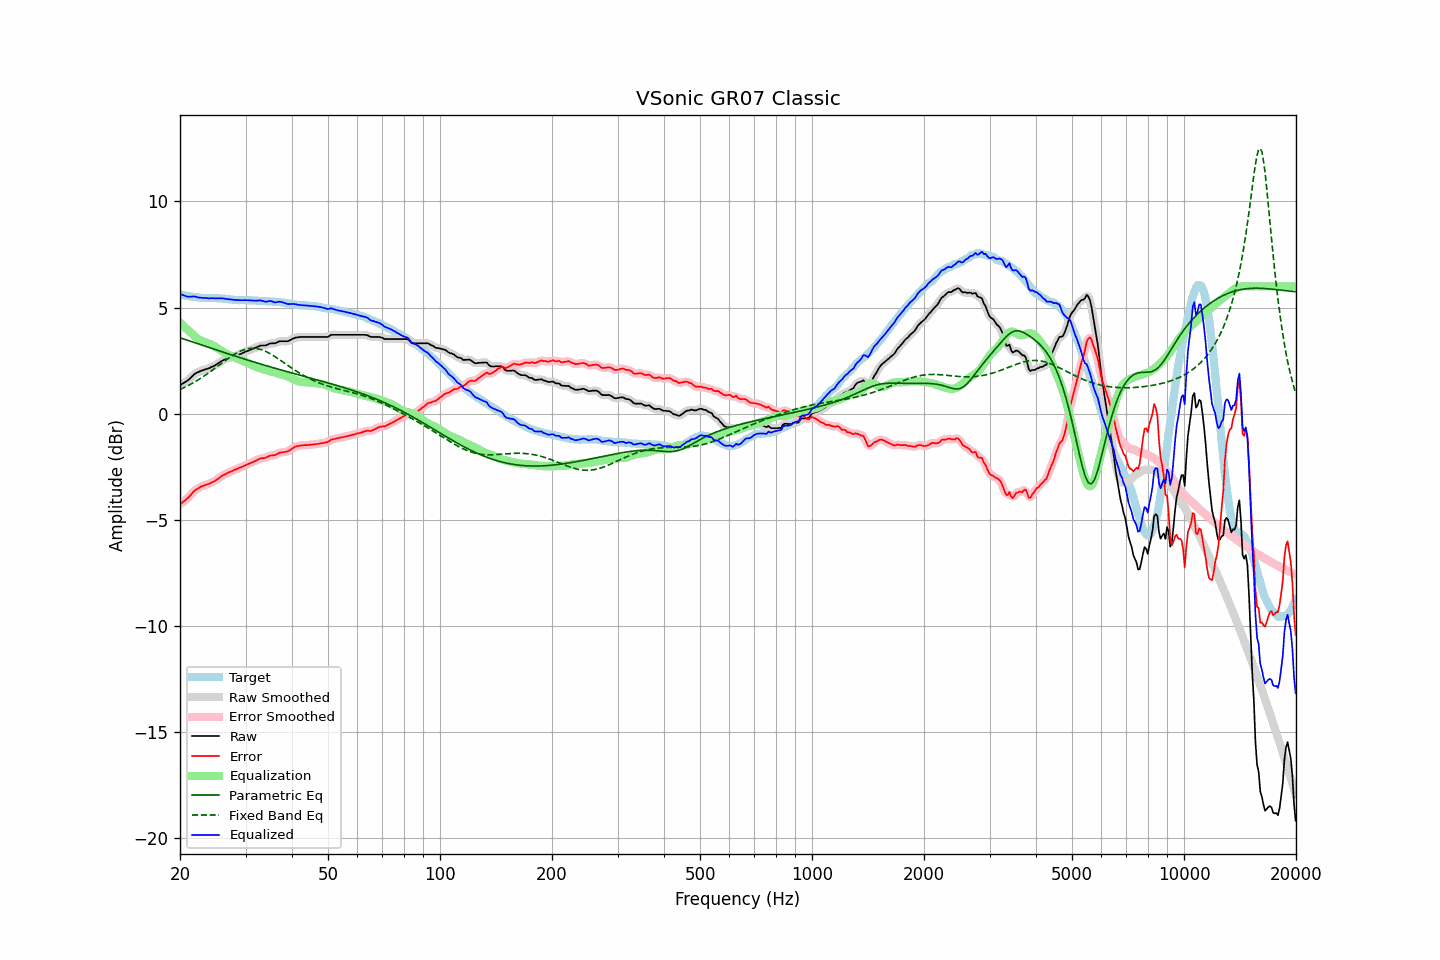

The data file committed next to this chart (first rows):
frequency, raw, error, smoothed, error_smoothed, equalization, parametric_eq, fixed_band_eq, equalized_raw, equalized_smoothed, target
20.00, 1.34, -4.27, 1.35, -4.27, 4.30, 3.58, 1.14, 5.65, 5.65, 5.62
20.20, 1.38, -4.22, 1.38, -4.22, 4.23, 3.55, 1.17, 5.61, 5.61, 5.60
20.40, 1.43, -4.15, 1.43, -4.16, 4.15, 3.53, 1.21, 5.59, 5.58, 5.58
20.61, 1.47, -4.10, 1.47, -4.10, 4.08, 3.50, 1.24, 5.55, 5.55, 5.57
20.81, 1.52, -4.03, 1.52, -4.03, 4.00, 3.48, 1.28, 5.53, 5.53, 5.55
21.02, 1.57, -3.97, 1.58, -3.97, 3.93, 3.45, 1.32, 5.51, 5.51, 5.54
21.23, 1.64, -3.89, 1.64, -3.89, 3.87, 3.42, 1.36, 5.51, 5.51, 5.53
21.44, 1.71, -3.81, 1.72, -3.80, 3.80, 3.40, 1.40, 5.51, 5.52, 5.52
21.66, 1.79, -3.71, 1.79, -3.71, 3.73, 3.37, 1.44, 5.52, 5.52, 5.50
21.87, 1.86, -3.64, 1.86, -3.64, 3.66, 3.35, 1.49, 5.52, 5.51, 5.50
22.09, 1.91, -3.58, 1.91, -3.58, 3.59, 3.32, 1.53, 5.51, 5.50, 5.49
22.31, 1.94, -3.53, 1.95, -3.53, 3.54, 3.30, 1.58, 5.48, 5.49, 5.48
22.54, 1.98, -3.49, 1.98, -3.49, 3.49, 3.27, 1.62, 5.47, 5.47, 5.47
22.76, 2.01, -3.44, 2.01, -3.45, 3.45, 3.25, 1.67, 5.46, 5.46, 5.46
22.99, 2.04, -3.41, 2.04, -3.41, 3.41, 3.22, 1.72, 5.46, 5.46, 5.46
23.22, 2.06, -3.38, 2.07, -3.38, 3.38, 3.19, 1.77, 5.45, 5.45, 5.45
23.45, 2.09, -3.35, 2.09, -3.36, 3.36, 3.17, 1.82, 5.45, 5.45, 5.45
23.69, 2.11, -3.33, 2.11, -3.33, 3.33, 3.14, 1.88, 5.44, 5.44, 5.45
23.92, 2.13, -3.31, 2.14, -3.30, 3.30, 3.12, 1.93, 5.43, 5.44, 5.44
24.16, 2.17, -3.27, 2.17, -3.27, 3.27, 3.09, 1.99, 5.44, 5.44, 5.44
24.40, 2.21, -3.23, 2.21, -3.23, 3.23, 3.07, 2.04, 5.45, 5.44, 5.44
24.65, 2.24, -3.20, 2.25, -3.19, 3.19, 3.04, 2.10, 5.43, 5.44, 5.44
24.89, 2.28, -3.16, 2.29, -3.15, 3.15, 3.02, 2.15, 5.43, 5.43, 5.44
25.14, 2.33, -3.11, 2.33, -3.11, 3.10, 2.99, 2.21, 5.43, 5.43, 5.44
25.39, 2.38, -3.05, 2.38, -3.05, 3.05, 2.97, 2.27, 5.43, 5.43, 5.44
25.65, 2.43, -2.99, 2.44, -3.00, 3.00, 2.94, 2.32, 5.43, 5.44, 5.43
25.91, 2.48, -2.94, 2.48, -2.94, 2.95, 2.92, 2.38, 5.43, 5.43, 5.43
26.16, 2.52, -2.89, 2.52, -2.90, 2.91, 2.89, 2.44, 5.43, 5.43, 5.42
26.43, 2.55, -2.86, 2.56, -2.86, 2.86, 2.87, 2.49, 5.41, 5.42, 5.41
26.69, 2.58, -2.82, 2.59, -2.82, 2.82, 2.84, 2.55, 5.40, 5.40, 5.40
26.96, 2.61, -2.78, 2.61, -2.78, 2.78, 2.82, 2.60, 5.39, 5.39, 5.39
27.23, 2.64, -2.75, 2.64, -2.75, 2.75, 2.79, 2.66, 5.39, 5.39, 5.39
27.50, 2.66, -2.72, 2.66, -2.71, 2.71, 2.77, 2.71, 5.38, 5.38, 5.38
27.77, 2.68, -2.68, 2.69, -2.68, 2.68, 2.74, 2.76, 5.37, 5.37, 5.37
28.05, 2.71, -2.64, 2.71, -2.65, 2.65, 2.72, 2.80, 5.36, 5.36, 5.36
28.33, 2.73, -2.62, 2.74, -2.62, 2.62, 2.69, 2.85, 5.35, 5.35, 5.36
28.62, 2.76, -2.59, 2.76, -2.59, 2.59, 2.67, 2.89, 5.35, 5.35, 5.35
28.90, 2.79, -2.55, 2.79, -2.56, 2.55, 2.65, 2.93, 5.35, 5.35, 5.34
29.19, 2.82, -2.53, 2.82, -2.52, 2.52, 2.62, 2.96, 5.35, 5.35, 5.35
29.48, 2.85, -2.49, 2.86, -2.49, 2.49, 2.60, 2.99, 5.34, 5.35, 5.35
29.78, 2.89, -2.45, 2.89, -2.46, 2.46, 2.57, 3.02, 5.35, 5.35, 5.35
30.08, 2.92, -2.42, 2.92, -2.42, 2.42, 2.55, 3.04, 5.35, 5.35, 5.34
30.38, 2.95, -2.39, 2.95, -2.39, 2.39, 2.53, 3.06, 5.35, 5.35, 5.34
30.68, 2.98, -2.36, 2.98, -2.36, 2.36, 2.50, 3.07, 5.34, 5.34, 5.34
30.99, 3.01, -2.33, 3.01, -2.33, 2.32, 2.48, 3.08, 5.34, 5.34, 5.34
31.30, 3.04, -2.29, 3.04, -2.29, 2.29, 2.46, 3.08, 5.33, 5.33, 5.34
31.61, 3.07, -2.26, 3.07, -2.26, 2.25, 2.43, 3.08, 5.33, 5.32, 5.33
31.93, 3.10, -2.23, 3.10, -2.22, 2.22, 2.41, 3.07, 5.32, 5.32, 5.33
32.24, 3.13, -2.19, 3.14, -2.18, 2.19, 2.39, 3.06, 5.32, 5.33, 5.32
32.57, 3.17, -2.14, 3.17, -2.15, 2.16, 2.36, 3.05, 5.33, 5.33, 5.32
32.89, 3.20, -2.11, 3.20, -2.12, 2.13, 2.34, 3.03, 5.34, 5.33, 5.31
33.22, 3.21, -2.10, 3.21, -2.10, 2.11, 2.32, 3.00, 5.32, 5.32, 5.31
33.55, 3.21, -2.10, 3.21, -2.09, 2.08, 2.30, 2.97, 5.30, 5.30, 5.31
33.89, 3.21, -2.08, 3.22, -2.08, 2.06, 2.27, 2.94, 5.28, 5.28, 5.30
34.23, 3.23, -2.06, 3.24, -2.05, 2.04, 2.25, 2.91, 5.28, 5.28, 5.29
34.57, 3.27, -2.02, 3.27, -2.02, 2.02, 2.23, 2.87, 5.30, 5.29, 5.29
34.92, 3.30, -1.98, 3.30, -1.99, 2.00, 2.21, 2.83, 5.31, 5.30, 5.29
35.27, 3.31, -1.97, 3.31, -1.97, 1.98, 2.19, 2.78, 5.29, 5.29, 5.28
35.62, 3.31, -1.97, 3.31, -1.96, 1.95, 2.16, 2.74, 5.27, 5.27, 5.28
35.97, 3.31, -1.95, 3.32, -1.95, 1.93, 2.14, 2.69, 5.24, 5.25, 5.27
... 635 more rows
